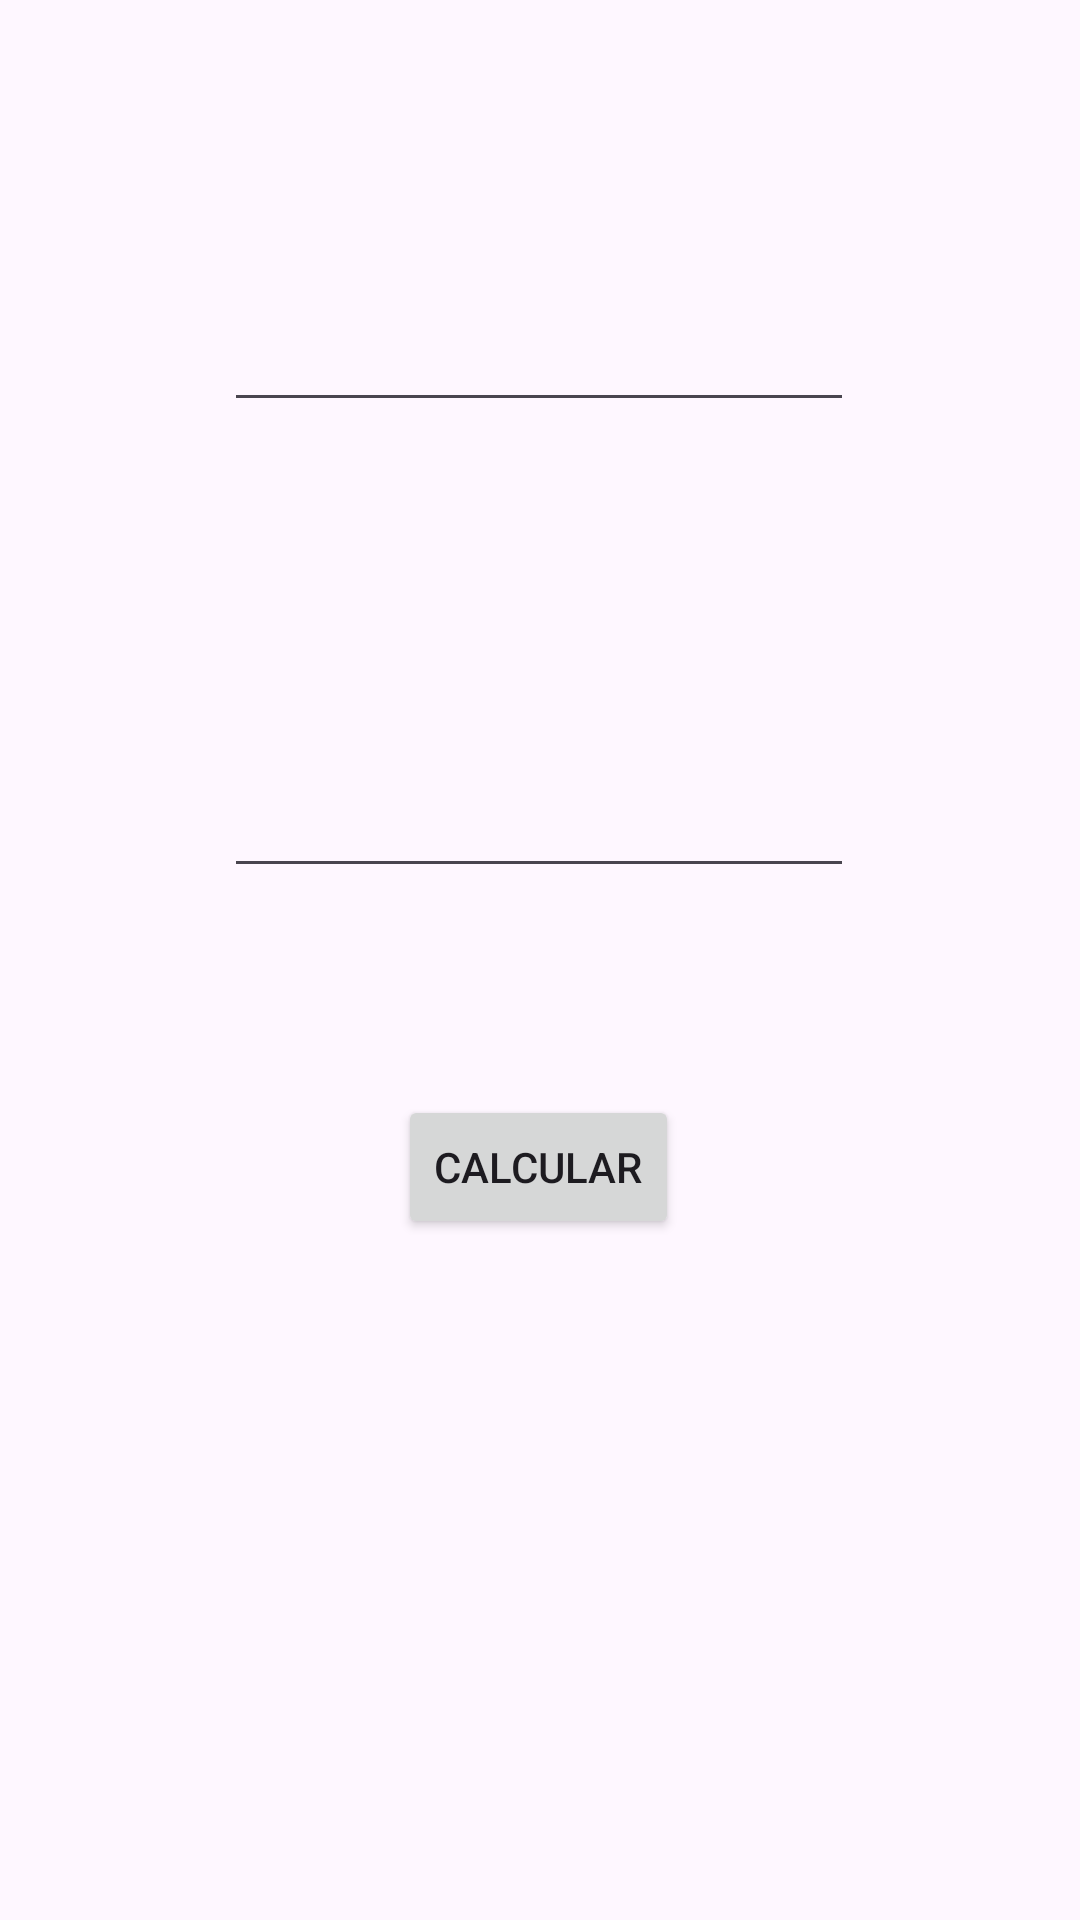

Layout XML and referenced resources for this Android screen:
<!-- AndroidManifest.xml: application theme Theme.Android_nav_paso_a_paso -->
<!-- res/layout/fragment_favoritos.xml -->
<?xml version="1.0" encoding="utf-8"?>
<androidx.constraintlayout.widget.ConstraintLayout xmlns:android="http://schemas.android.com/apk/res/android"
    xmlns:app="http://schemas.android.com/apk/res-auto"
    xmlns:tools="http://schemas.android.com/tools"
    android:layout_width="match_parent"
    android:layout_height="match_parent"
    tools:context=".Favoritos">

    <EditText
        android:id="@+id/text1"
        android:layout_width="wrap_content"
        android:layout_height="wrap_content"
        android:ems="10"
        android:inputType="number"
        app:layout_constraintBottom_toBottomOf="parent"
        app:layout_constraintEnd_toEndOf="parent"
        app:layout_constraintHorizontal_bias="0.497"
        app:layout_constraintStart_toStartOf="parent"
        app:layout_constraintTop_toBottomOf="@+id/text2"
        app:layout_constraintVertical_bias="0.249" />

    <EditText
        android:id="@+id/text2"
        android:layout_width="wrap_content"
        android:layout_height="wrap_content"
        android:ems="10"
        android:inputType="number"
        app:layout_constraintBottom_toBottomOf="parent"
        app:layout_constraintEnd_toEndOf="parent"
        app:layout_constraintHorizontal_bias="0.497"
        app:layout_constraintStart_toStartOf="parent"
        app:layout_constraintTop_toTopOf="parent"
        app:layout_constraintVertical_bias="0.166" />

    <Button
        android:id="@+id/button"
        android:layout_width="wrap_content"
        android:layout_height="wrap_content"
        android:text="Calcular"
        app:layout_constraintBottom_toBottomOf="parent"
        app:layout_constraintEnd_toEndOf="parent"
        app:layout_constraintHorizontal_bias="0.498"
        app:layout_constraintStart_toStartOf="parent"
        app:layout_constraintTop_toBottomOf="@+id/text1"
        app:layout_constraintVertical_bias="0.233" />


</androidx.constraintlayout.widget.ConstraintLayout>
<!-- resources referenced by this layout -->
<resources>
  <style name="Theme.Android_nav_paso_a_paso" parent="Base.Theme.Android_nav_paso_a_paso" />
  <style name="Base.Theme.Android_nav_paso_a_paso" parent="Theme.Material3.DayNight.NoActionBar">
          
          
      </style>
</resources>
